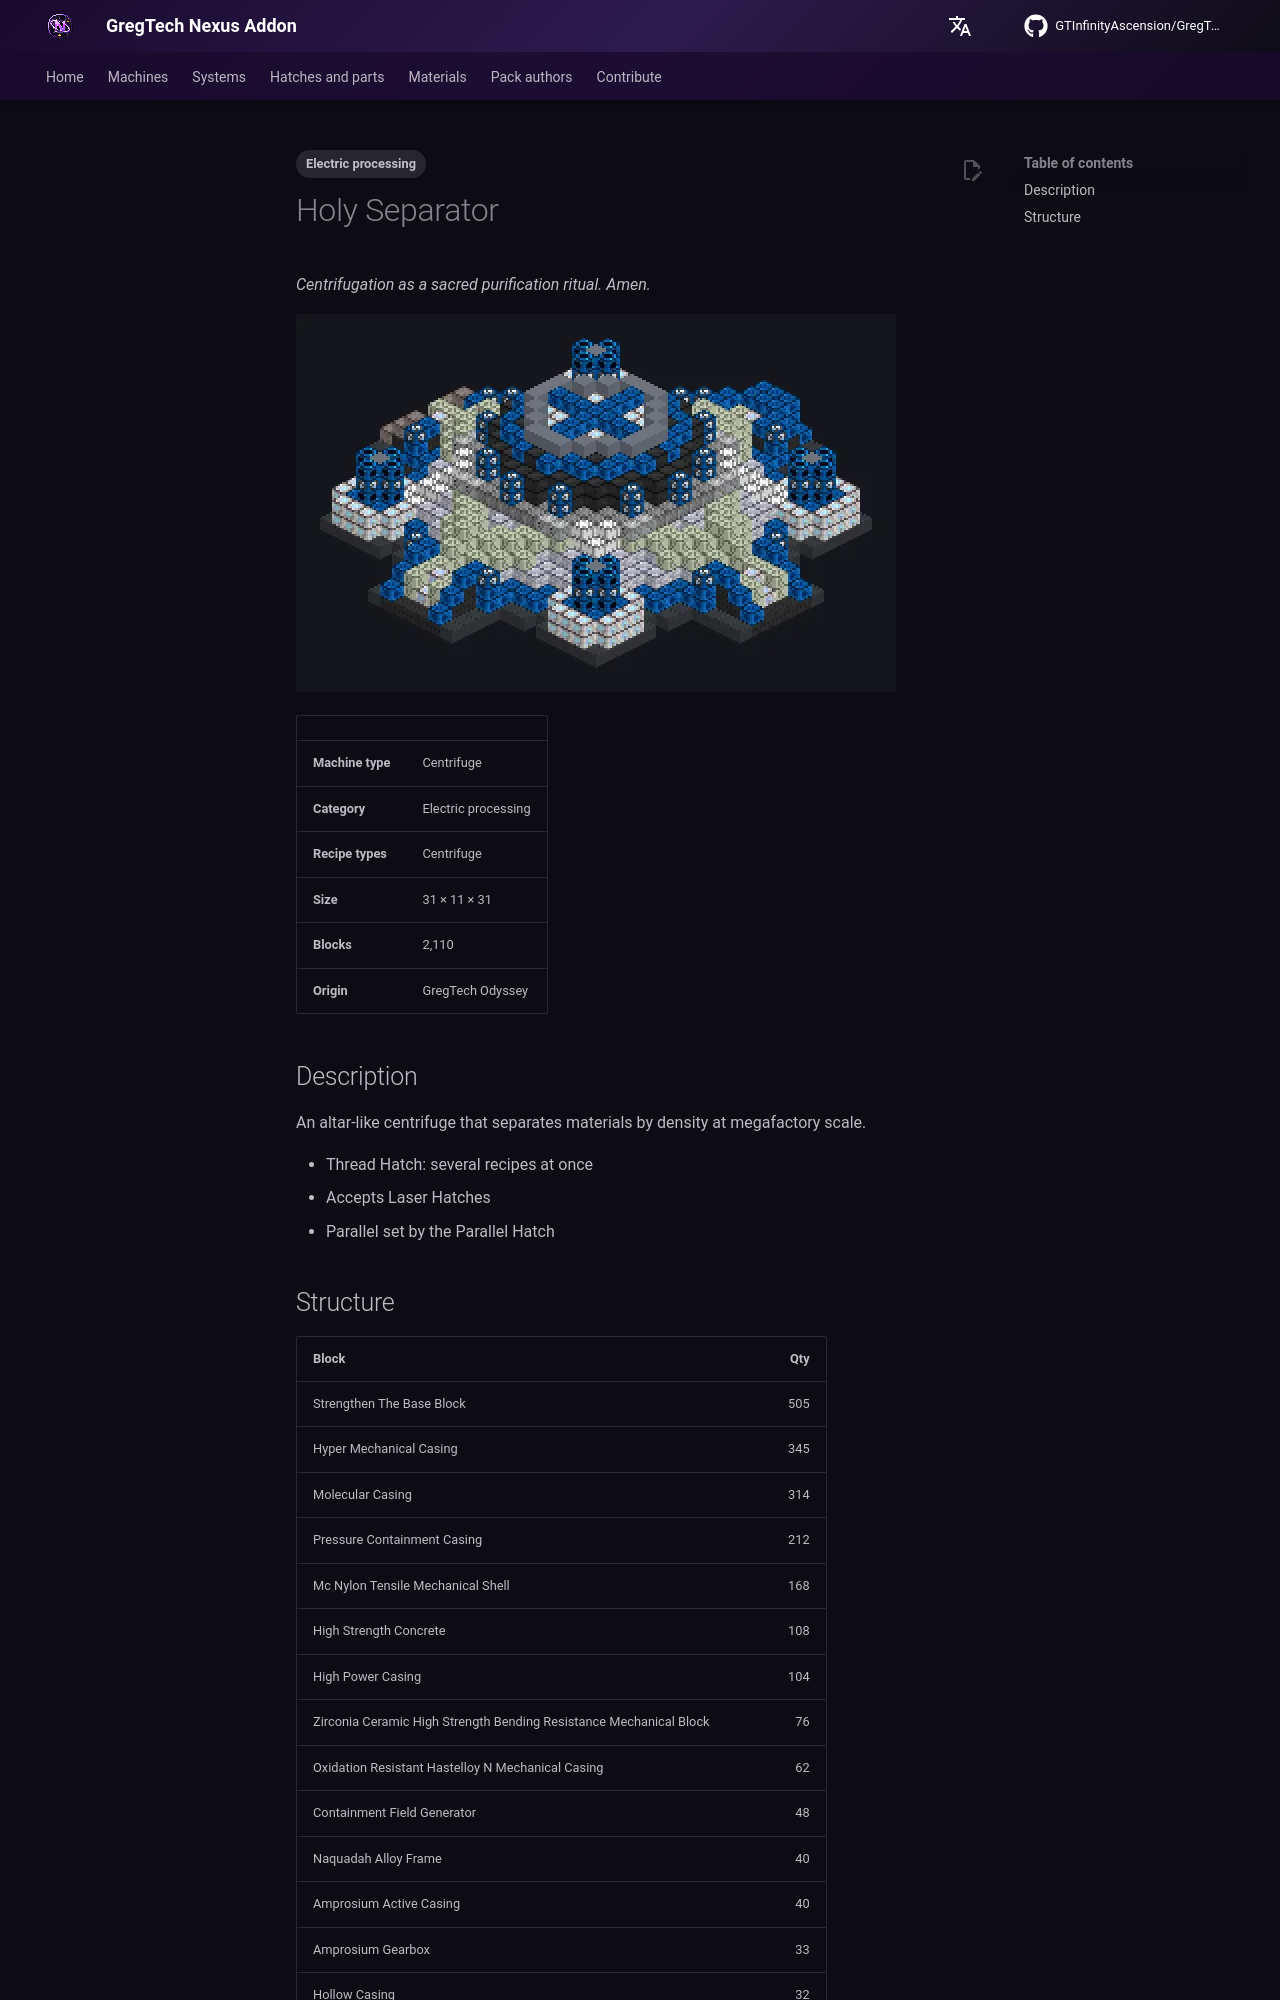

repository: GTInfinityAscension/GregTech-Nexus-Addon · page: gameplay/machines/catalog/holy_separator/index.html · generator: mkdocs

---
tags:
  - Electric processing
---

# Holy Separator

<!-- Generated from the mod code; the structure shown is the smallest variant. -->

*Centrifugation as a sacred purification ritual. Amen.*

![Holy Separator](../../../assets/machines/holy_separator.webp){ loading=lazy }

| | |
|---|---|
| **Machine type** | Centrifuge |
| **Category** | Electric processing |
| **Recipe types** | Centrifuge |
| **Size** | 31 × 11 × 31 |
| **Blocks** | 2,110 |
| **Origin** | GregTech Odyssey |

## Description

An altar-like centrifuge that separates materials by density at megafactory scale.

- Thread Hatch: several recipes at once
- Accepts Laser Hatches
- Parallel set by the Parallel Hatch
